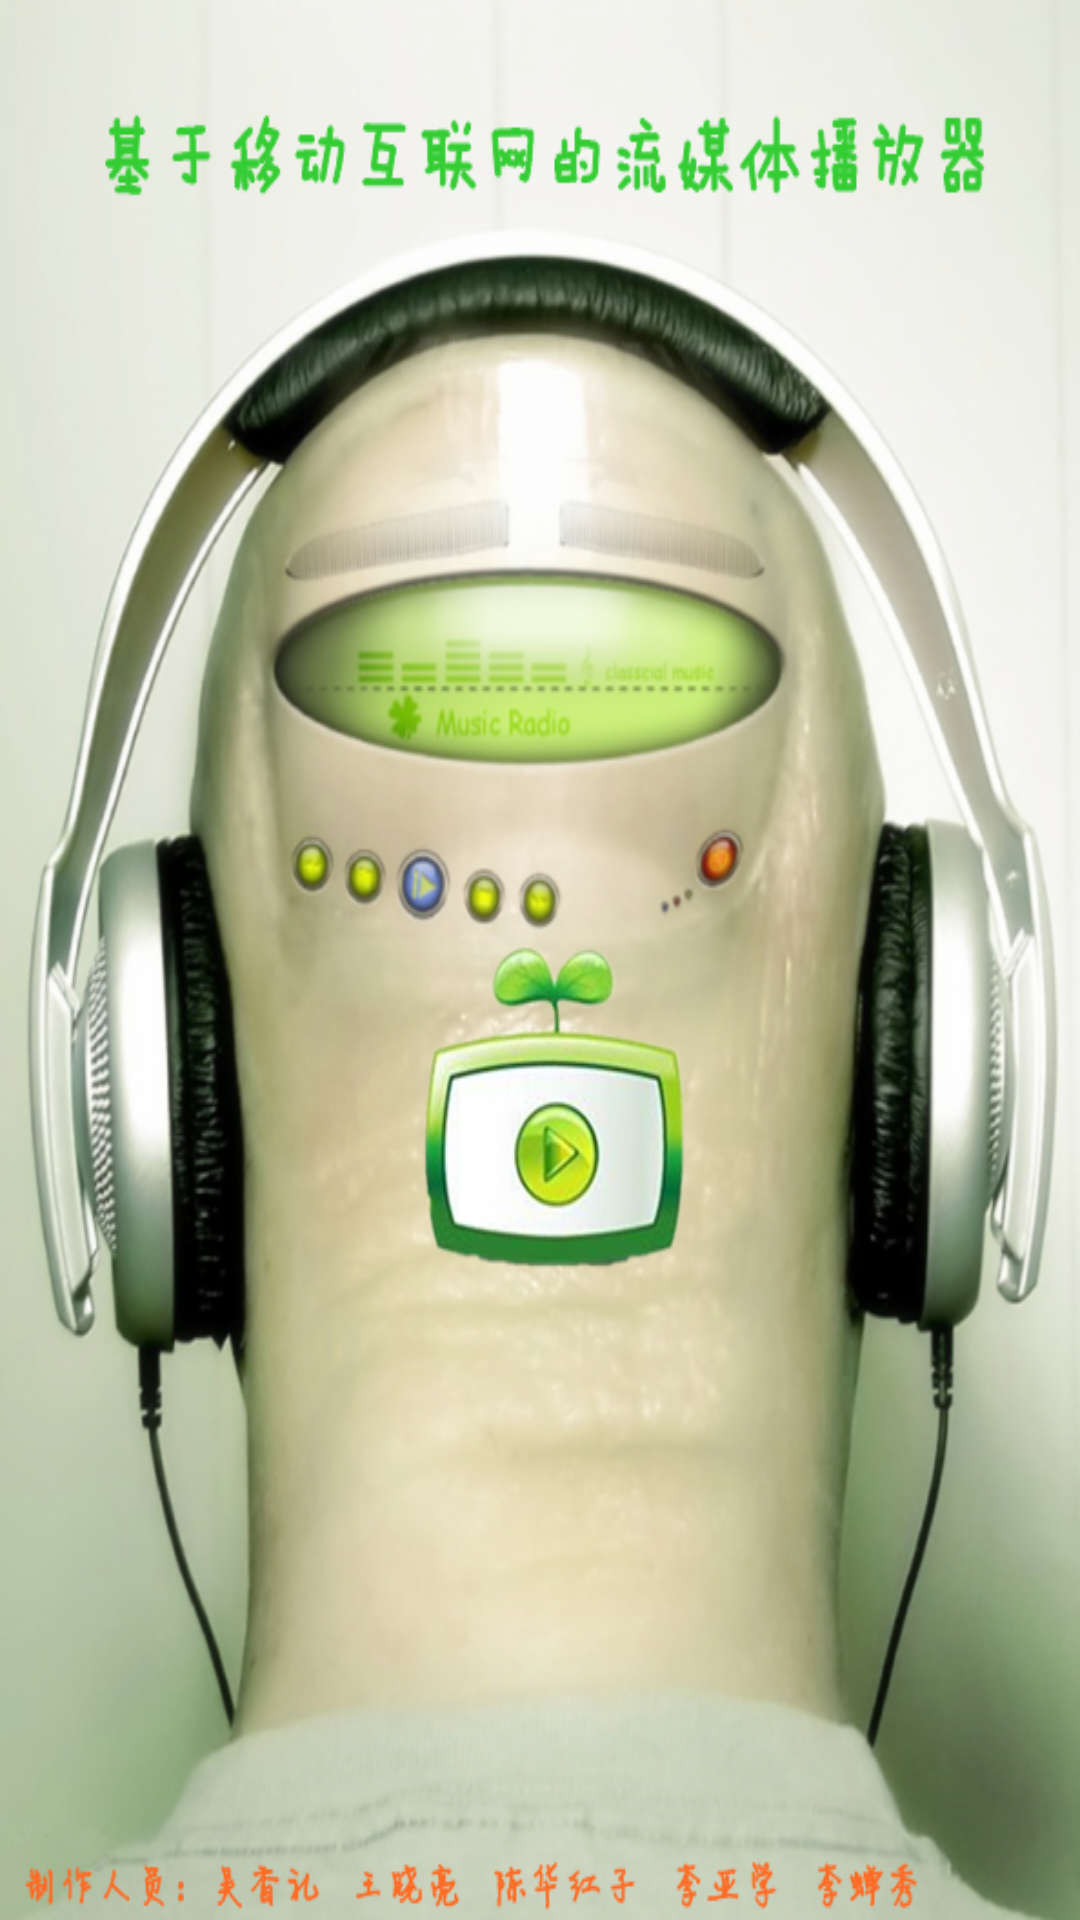

The Android layout XML behind this screen, and the referenced resources:
<!-- AndroidManifest.xml: application theme AppTheme -->
<!-- res/layout/activity_launch.xml -->
<RelativeLayout xmlns:android="http://schemas.android.com/apk/res/android"
    xmlns:tools="http://schemas.android.com/tools"
    android:layout_width="match_parent"
    android:layout_height="match_parent"
    android:background="@drawable/launch_bg"
    tools:context=".LaunchActivity" >

</RelativeLayout>
<!-- resources referenced by this layout -->
<resources>
  <!-- drawable launch_bg: png bitmap (drawable-mdpi, 802511 bytes) -->
  <style name="AppTheme" parent="AppBaseTheme">
          
      </style>
  <style name="AppBaseTheme" parent="android:Theme.Light">
          
      </style>
</resources>
